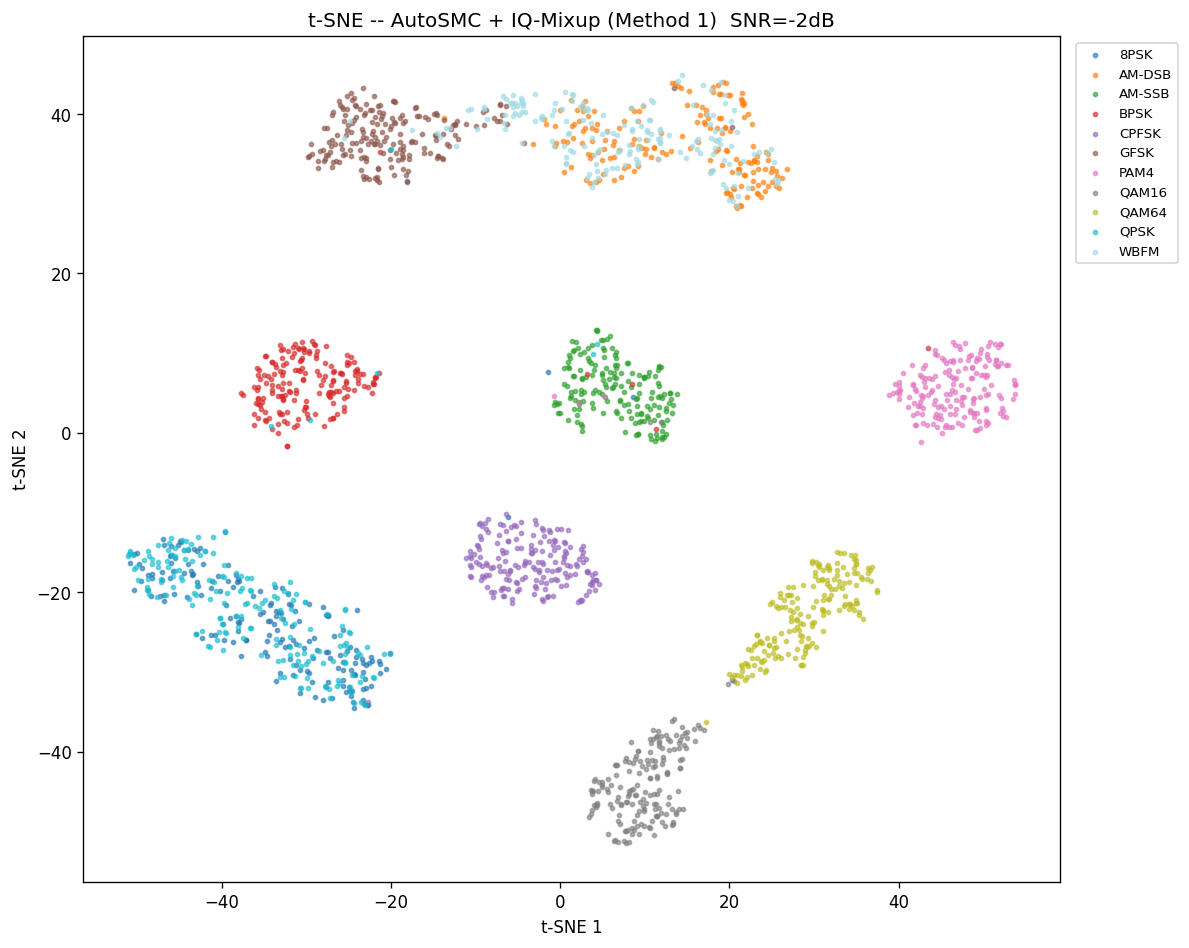

The file beside this chart, header and first rows:
tsne1, tsne2, class_idx, class_name, aug, snr
-11.14, -15.72, 4, CPFSK, AutoSMC + IQ-Mixup (Method 1), -2
14.66, -39.2, 7, QAM16, AutoSMC + IQ-Mixup (Method 1), -2
28.5, -29.12, 8, QAM64, AutoSMC + IQ-Mixup (Method 1), -2
-30.64, 9.094, 3, BPSK, AutoSMC + IQ-Mixup (Method 1), -2
8.017, -45.52, 7, QAM16, AutoSMC + IQ-Mixup (Method 1), -2
8.505, 36.21, 1, AM-DSB, AutoSMC + IQ-Mixup (Method 1), -2
19.51, 38.25, 1, AM-DSB, AutoSMC + IQ-Mixup (Method 1), -2
31.03, -22.22, 8, QAM64, AutoSMC + IQ-Mixup (Method 1), -2
22.91, -29.15, 8, QAM64, AutoSMC + IQ-Mixup (Method 1), -2
-30.78, -29.71, 0, 8PSK, AutoSMC + IQ-Mixup (Method 1), -2
43.05, 5.706, 6, PAM4, AutoSMC + IQ-Mixup (Method 1), -2
-21.96, 6.106, 3, BPSK, AutoSMC + IQ-Mixup (Method 1), -2
-36.52, -19.83, 9, QPSK, AutoSMC + IQ-Mixup (Method 1), -2
-31.44, 0.7592, 3, BPSK, AutoSMC + IQ-Mixup (Method 1), -2
-9.518, -12.97, 4, CPFSK, AutoSMC + IQ-Mixup (Method 1), -2
20.47, 30.75, 1, AM-DSB, AutoSMC + IQ-Mixup (Method 1), -2
-37.08, -25.99, 0, 8PSK, AutoSMC + IQ-Mixup (Method 1), -2
-33.58, -25.86, 9, QPSK, AutoSMC + IQ-Mixup (Method 1), -2
12.07, -0.4790, 2, AM-SSB, AutoSMC + IQ-Mixup (Method 1), -2
-31.96, -26.92, 9, QPSK, AutoSMC + IQ-Mixup (Method 1), -2
34.97, -20.97, 8, QAM64, AutoSMC + IQ-Mixup (Method 1), -2
5.562, 11.78, 2, AM-SSB, AutoSMC + IQ-Mixup (Method 1), -2
-6.74, 42.21, 10, WBFM, AutoSMC + IQ-Mixup (Method 1), -2
-31.29, 7.935, 3, BPSK, AutoSMC + IQ-Mixup (Method 1), -2
27.45, -22.49, 8, QAM64, AutoSMC + IQ-Mixup (Method 1), -2
-7.088, -17.37, 4, CPFSK, AutoSMC + IQ-Mixup (Method 1), -2
13.56, 43.89, 1, AM-DSB, AutoSMC + IQ-Mixup (Method 1), -2
-44.34, -15.89, 9, QPSK, AutoSMC + IQ-Mixup (Method 1), -2
34.66, -22.17, 8, QAM64, AutoSMC + IQ-Mixup (Method 1), -2
6.42, -41.63, 7, QAM16, AutoSMC + IQ-Mixup (Method 1), -2
7.197, 1.885, 2, AM-SSB, AutoSMC + IQ-Mixup (Method 1), -2
6.132, -47.12, 7, QAM16, AutoSMC + IQ-Mixup (Method 1), -2
-22.01, -30.74, 9, QPSK, AutoSMC + IQ-Mixup (Method 1), -2
-31.94, -27.91, 9, QPSK, AutoSMC + IQ-Mixup (Method 1), -2
-43.51, -16.15, 9, QPSK, AutoSMC + IQ-Mixup (Method 1), -2
-2.304, -18.66, 4, CPFSK, AutoSMC + IQ-Mixup (Method 1), -2
28.27, -24.73, 8, QAM64, AutoSMC + IQ-Mixup (Method 1), -2
-23.25, 31.82, 5, GFSK, AutoSMC + IQ-Mixup (Method 1), -2
13.5, 43.32, 5, GFSK, AutoSMC + IQ-Mixup (Method 1), -2
8.51, 7.478, 2, AM-SSB, AutoSMC + IQ-Mixup (Method 1), -2
-28.08, -33.53, 0, 8PSK, AutoSMC + IQ-Mixup (Method 1), -2
8.632, -44.68, 7, QAM16, AutoSMC + IQ-Mixup (Method 1), -2
9.976, -45.07, 7, QAM16, AutoSMC + IQ-Mixup (Method 1), -2
-8.75, -12.06, 4, CPFSK, AutoSMC + IQ-Mixup (Method 1), -2
-26.83, 1.867, 3, BPSK, AutoSMC + IQ-Mixup (Method 1), -2
7.108, 4.057, 2, AM-SSB, AutoSMC + IQ-Mixup (Method 1), -2
-25.38, -27.73, 9, QPSK, AutoSMC + IQ-Mixup (Method 1), -2
-26.5, 5.293, 3, BPSK, AutoSMC + IQ-Mixup (Method 1), -2
34.94, -16.51, 8, QAM64, AutoSMC + IQ-Mixup (Method 1), -2
10.75, -0.7928, 2, AM-SSB, AutoSMC + IQ-Mixup (Method 1), -2
10.8, -48.71, 7, QAM16, AutoSMC + IQ-Mixup (Method 1), -2
21.51, -29.84, 8, QAM64, AutoSMC + IQ-Mixup (Method 1), -2
0.9670, 1.59, 2, AM-SSB, AutoSMC + IQ-Mixup (Method 1), -2
41.9, 5.533, 6, PAM4, AutoSMC + IQ-Mixup (Method 1), -2
-23.32, 37.11, 5, GFSK, AutoSMC + IQ-Mixup (Method 1), -2
-21.91, 37.08, 5, GFSK, AutoSMC + IQ-Mixup (Method 1), -2
5.152, 4.658, 6, PAM4, AutoSMC + IQ-Mixup (Method 1), -2
32.02, -19.57, 8, QAM64, AutoSMC + IQ-Mixup (Method 1), -2
23.35, 33.12, 1, AM-DSB, AutoSMC + IQ-Mixup (Method 1), -2
17.8, 37, 10, WBFM, AutoSMC + IQ-Mixup (Method 1), -2
... 1,940 more rows
